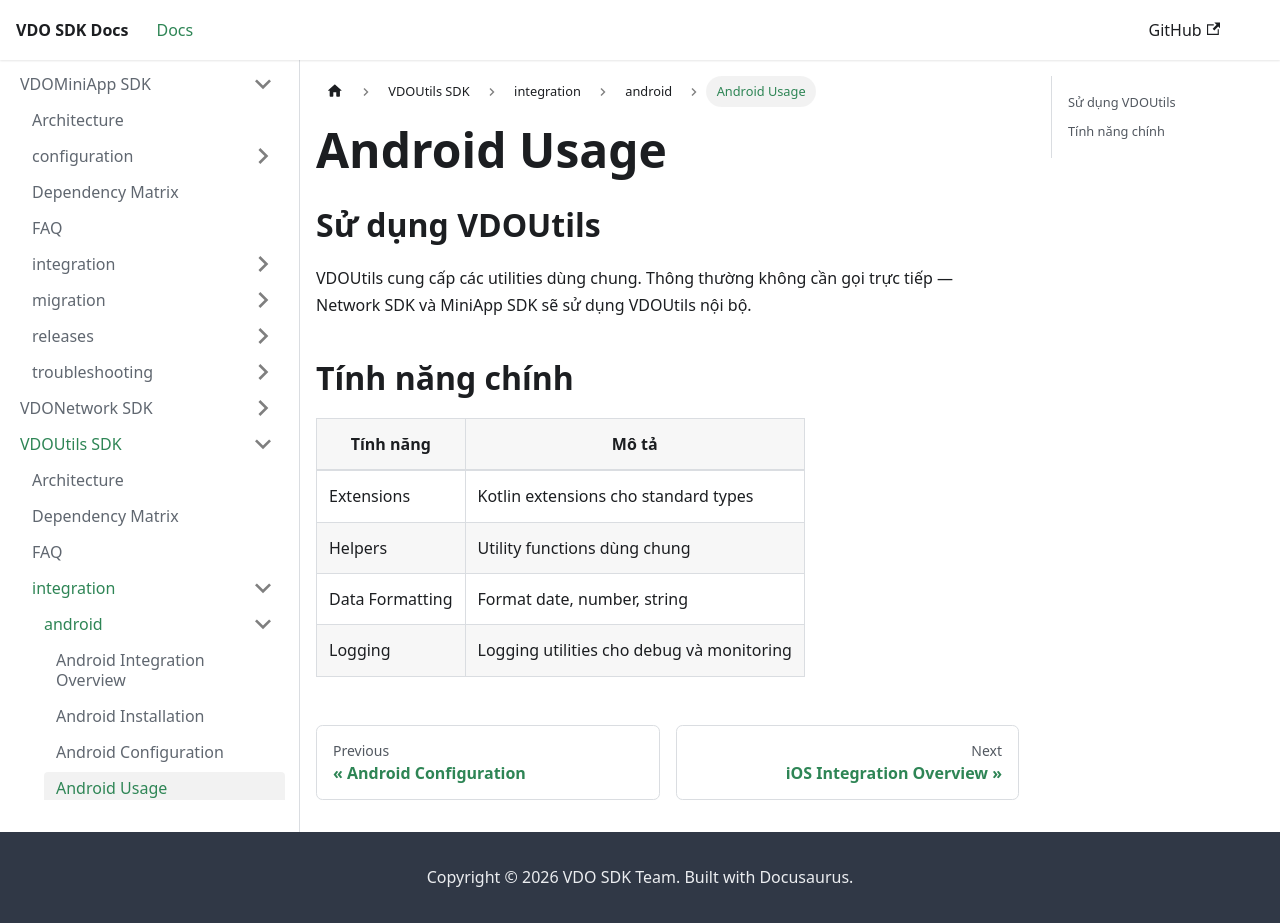

repository: app-platform-vf/mobile-sdk-docs · page: VDOUtils/integration/android/usage.html · generator: docusaurus

---
sidebar_position: 4
---

# Android Usage

## Sử dụng VDOUtils

VDOUtils cung cấp các utilities dùng chung. Thông thường không cần gọi trực tiếp — Network SDK và MiniApp SDK sẽ sử dụng VDOUtils nội bộ.

## Tính năng chính

| Tính năng        | Mô tả                                        |
| ---------------- | --------------------------------------------- |
| Extensions       | Kotlin extensions cho standard types          |
| Helpers          | Utility functions dùng chung                  |
| Data Formatting  | Format date, number, string                   |
| Logging          | Logging utilities cho debug và monitoring     |
